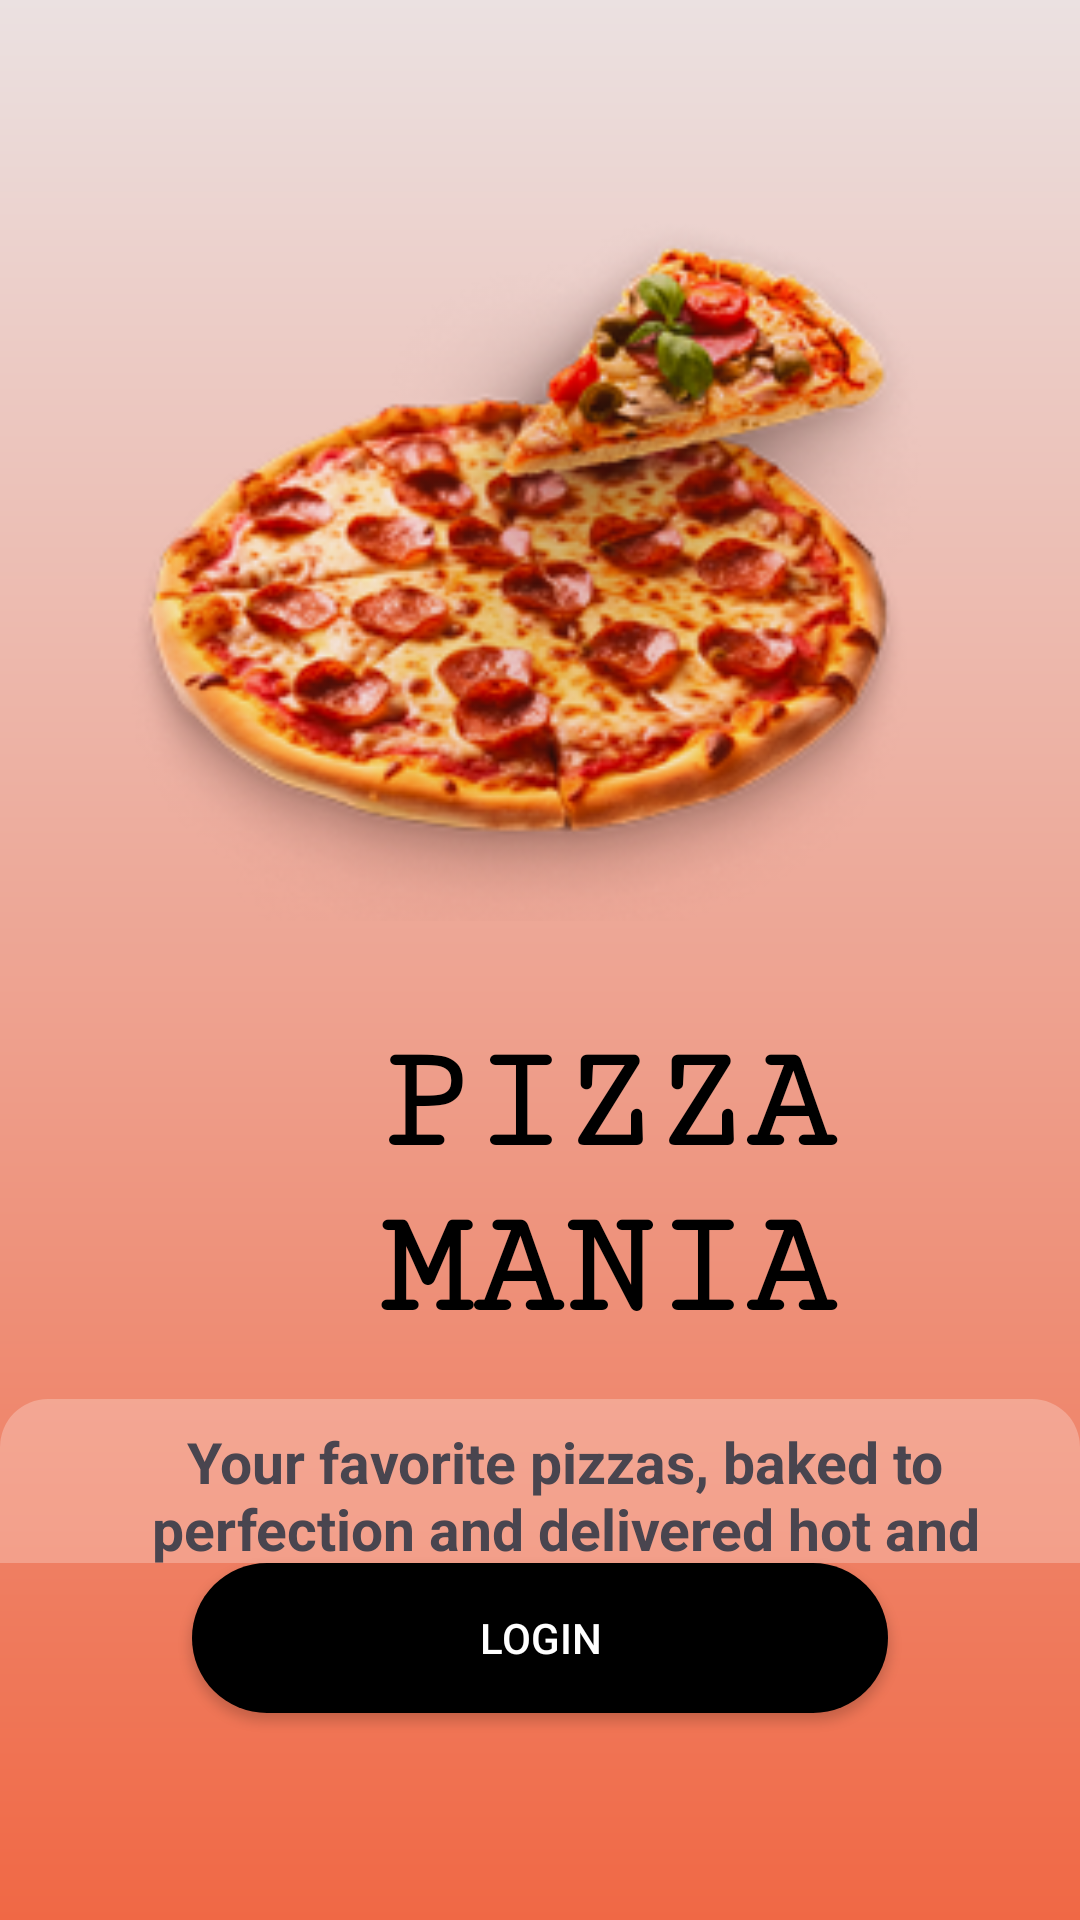

Produce the Android XML layout that renders to this screen, including the resource entries it uses.
<!-- AndroidManifest.xml: application theme Theme.PizzaMania -->
<!-- res/layout/activity_main.xml -->
<?xml version="1.0" encoding="utf-8"?>
<LinearLayout xmlns:android="http://schemas.android.com/apk/res/android"
    xmlns:app="http://schemas.android.com/apk/res-auto"
    android:id="@+id/main"
    android:layout_width="match_parent"
    android:layout_height="match_parent"
    android:orientation="vertical">

    <LinearLayout
        android:layout_width="match_parent"
        android:layout_height="match_parent"
        android:background="@drawable/pizza_bg"
        android:orientation="vertical">

        <LinearLayout
            android:layout_width="match_parent"
            android:layout_height="310dp"
            android:orientation="vertical">

            <ImageView
                android:id="@+id/imageView"
                android:layout_width="match_parent"
                android:layout_height="242dp"
                android:layout_marginTop="65dp"
                android:layout_marginRight="15dp"
                app:srcCompat="@drawable/mainimage" />

        </LinearLayout>

        <LinearLayout
            android:layout_width="match_parent"
            android:layout_height="181dp"
            android:layout_marginTop="30dp"
            android:orientation="vertical">

            <TextView
                android:id="@+id/textView8"
                android:layout_width="match_parent"
                android:layout_height="wrap_content"
                android:fontFamily="serif-monospace"
                android:text="PIZZA MANIA"
                android:textAlignment="center"
                android:paddingLeft="45dp"
                android:textColor="@color/black"
                android:textSize="50sp"
                android:textStyle="bold" />

            <TextView
                android:id="@+id/textView"
                android:layout_width="match_parent"
                android:layout_height="83dp"
                android:layout_marginTop="16dp"
                android:paddingLeft="25dp"
                android:background="@drawable/rounded_white_card"
                android:text="Your favorite pizzas, baked to perfection and delivered hot and fresh, straight to your doorstep."
                android:textAlignment="center"
                android:textSize="19sp"
                android:textStyle="bold" />

        </LinearLayout>

        <Button
            android:id="@+id/button5"
            android:layout_width="232dp"
            android:layout_height="50dp"
            android:layout_gravity="center"
            app:backgroundTint="@color/black"
            app:rippleColor="@color/white"
            android:background="@drawable/btn_black_rounded_ripple"
            android:text="LOGIN"
            android:textColor="@color/white" />

    </LinearLayout>
</LinearLayout>
<!-- resources referenced by this layout -->
<resources>
  <color name="black">#FF000000</color>
  <color name="white">#FFFFFF</color>
  <!-- drawable btn_black_rounded_ripple (drawable) -->
  <?xml version="1.0" encoding="utf-8"?>
  <ripple xmlns:android="http://schemas.android.com/apk/res/android"
      android:color="#33FFFFFF"> 
  
      
      <item>
          <shape android:shape="rectangle">
              <solid android:color="#000000"/>         
              <corners android:radius="28dp"/>         
              <padding
                  android:left="16dp"
                  android:top="10dp"
                  android:right="16dp"
                  android:bottom="10dp"/>
          </shape>
      </item>
  
      
      <item android:id="@android:id/mask">
          <shape android:shape="rectangle">
              <solid android:color="#80FFFFFF"/>
              <corners android:radius="24dp"/>
          </shape>
      </item>
  </ripple>
  <!-- drawable mainimage: png bitmap (drawable, 92950 bytes) -->
  <!-- drawable pizza_bg (drawable) -->
  <?xml version="1.0" encoding="utf-8"?>
  <shape xmlns:android="http://schemas.android.com/apk/res/android"
      android:shape="rectangle">
  
      <gradient
          android:type="linear"
          android:angle="100"
          android:startColor="#EBE1E1"
      android:endColor="#f06845"
      android:centerX="0.9"/> 
  
  
  </shape>
  <!-- drawable rounded_white_card (drawable) -->
  <shape xmlns:android="http://schemas.android.com/apk/res/android"
      android:shape="rectangle">
      <solid android:color="@color/transparent" />
      <corners android:radius="16dp" />
      <padding android:left="8dp" android:top="8dp" android:right="8dp" android:bottom="8dp"/>
  </shape>
  <style name="Theme.PizzaMania" parent="Theme.Pizzamaniaapp" />
  <color name="transparent">#40FFFFFF</color>
  <style name="Theme.Pizzamaniaapp" parent="Base.Theme.Pizzamaniaapp" />
  <style name="Base.Theme.Pizzamaniaapp" parent="Theme.Material3.DayNight.NoActionBar">
          
          
      </style>
</resources>
